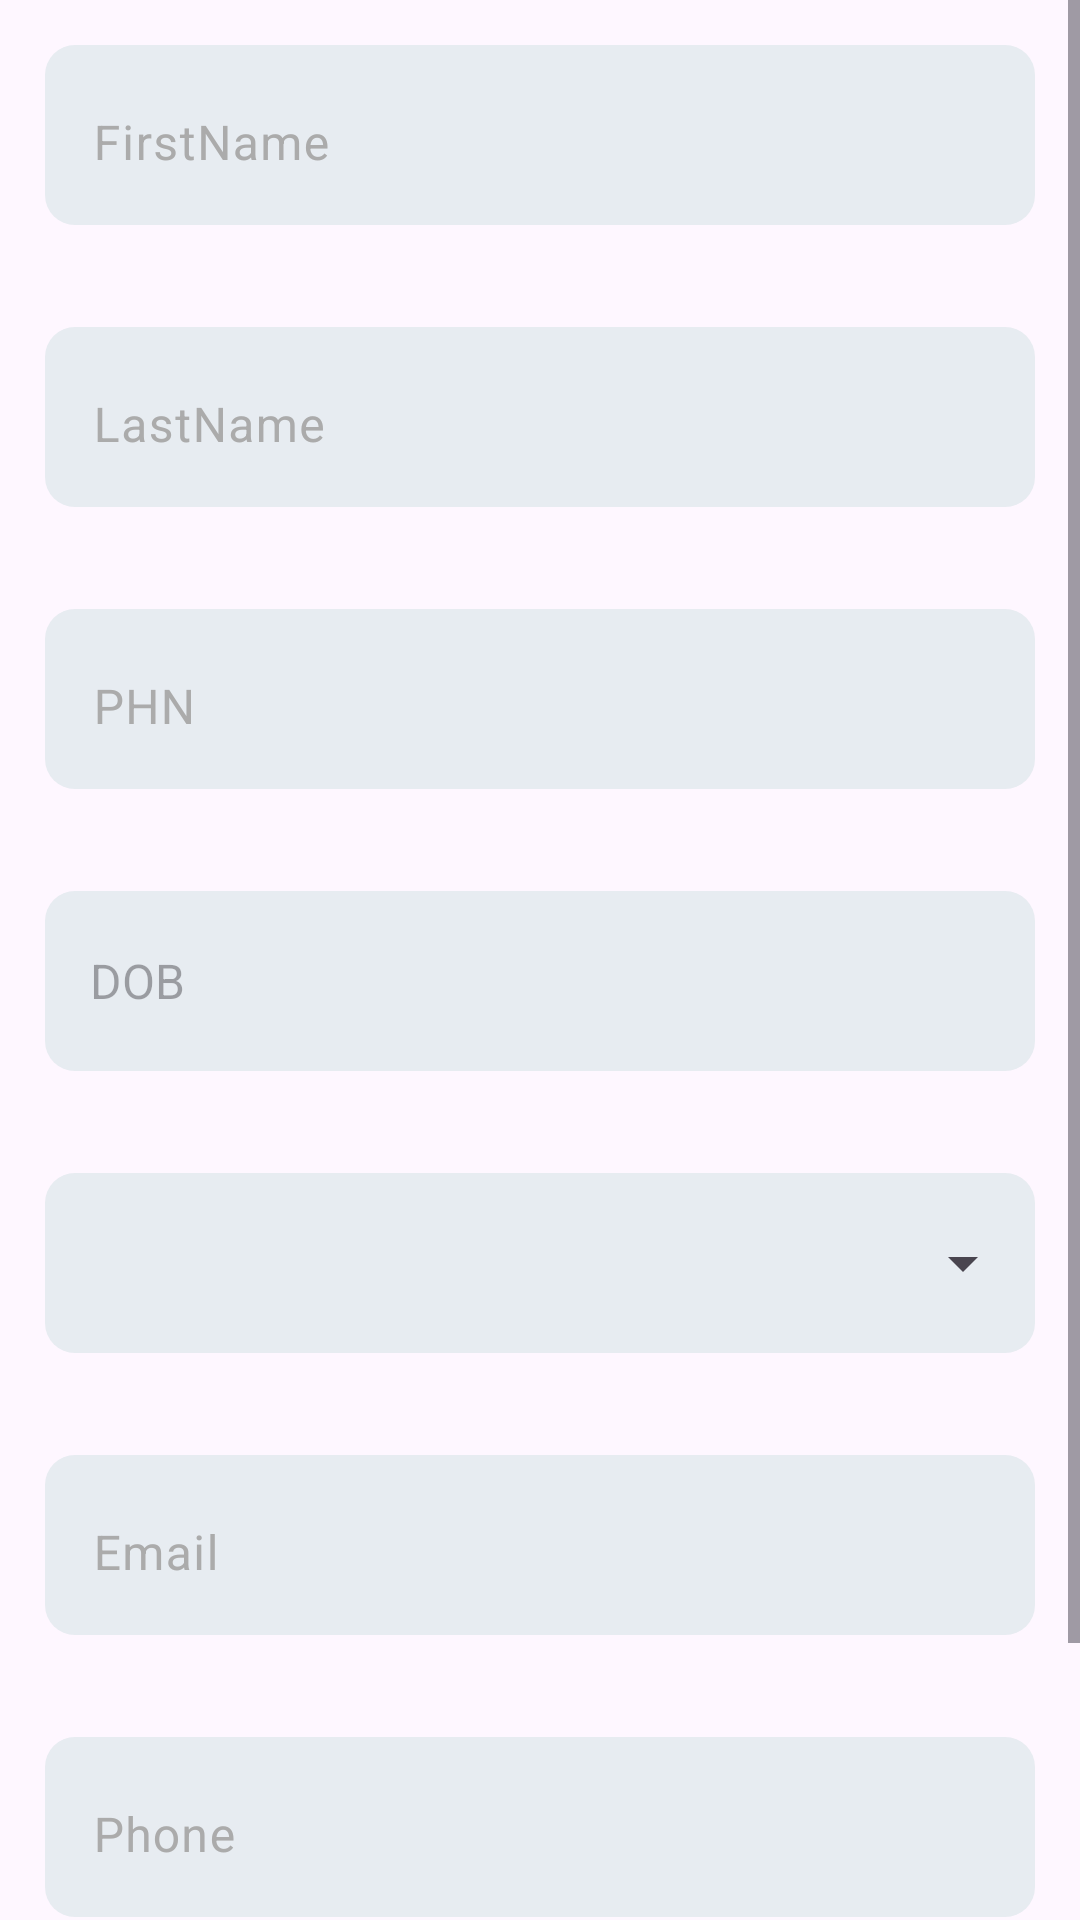

The Android layout XML behind this screen, and the referenced resources:
<!-- AndroidManifest.xml: application theme Theme.Vistacan -->
<!-- res/layout/fragment_patient.xml -->
<?xml version="1.0" encoding="utf-8"?>
<layout xmlns:android="http://schemas.android.com/apk/res/android"
    xmlns:app="http://schemas.android.com/apk/res-auto"
    xmlns:tools="http://schemas.android.com/tools">

    <data>

        <import type="android.view.View" />

        <variable
            name="viewmodel"
            type="com.health.vistacan.patient.viewmodel.PatientViewModel" />


    </data>

    <ScrollView
        android:layout_width="match_parent"
        android:layout_height="match_parent">

        <LinearLayout
            android:layout_width="match_parent"
            android:layout_height="match_parent"
            android:orientation="vertical">


            <com.google.android.material.textfield.TextInputLayout
                android:id="@+id/firstname_txt"
                android:layout_width="match_parent"
                android:layout_height="60dp"
                android:layout_marginStart="15dp"
                android:layout_marginTop="15dp"
                android:layout_marginEnd="15dp"
                android:background="@drawable/search_bg"
                android:hint="@string/firstname"
                app:helperTextEnabled="true"
                app:helperTextTextColor="@color/md_red_900"
                android:textColorHint="@color/light_grey"
                app:passwordToggleEnabled="false">

                <com.google.android.material.textfield.TextInputEditText
                    android:id="@+id/firstname_edt"
                    android:layout_width="match_parent"
                    android:layout_height="wrap_content"
                    android:background="#00000000"
                    android:gravity="center_vertical"
                    android:inputType="text" />
            </com.google.android.material.textfield.TextInputLayout>
            <TextView
                android:id="@+id/firstnamererror"
                android:layout_width="match_parent"
                android:layout_height="wrap_content"
                android:layout_marginStart="15dp"
                android:layout_marginEnd="15dp"
                android:text=""
                android:textColor="@color/md_red_700"
                android:textSize="14sp" />

            <com.google.android.material.textfield.TextInputLayout
                android:id="@+id/lastname_txt"
                android:layout_width="match_parent"
                android:layout_height="60dp"
                android:layout_marginStart="15dp"
                android:layout_marginTop="15dp"
                android:layout_marginEnd="15dp"
                android:background="@drawable/search_bg"
                android:hint="@string/lastname"
                app:helperTextTextColor="@color/md_red_900"
                android:textColorHint="@color/light_grey"
                app:passwordToggleEnabled="false">

                <com.google.android.material.textfield.TextInputEditText
                    android:id="@+id/lastname_edt"
                    android:layout_width="match_parent"
                    android:layout_height="wrap_content"
                    android:background="#00000000"
                    android:gravity="center_vertical"
                    android:inputType="text" />
            </com.google.android.material.textfield.TextInputLayout>
            <TextView
                android:id="@+id/lastnameerror"
                android:layout_width="match_parent"
                android:layout_height="wrap_content"
                android:layout_marginStart="15dp"
                android:layout_marginEnd="15dp"
                android:text=""
                android:textColor="@color/md_red_700"
                android:textSize="14sp" />



            <com.google.android.material.textfield.TextInputLayout
                android:id="@+id/phn_txt"
                android:layout_width="match_parent"
                android:layout_height="60dp"
                android:layout_marginStart="15dp"
                android:layout_marginEnd="15dp"
                android:layout_marginTop="15dp"
                android:background="@drawable/search_bg"
                android:hint="@string/phn"
                android:textColorHint="@color/light_grey"
                app:helperTextTextColor="@color/md_red_900"
                app:passwordToggleEnabled="false">

                <com.google.android.material.textfield.TextInputEditText
                    android:id="@+id/phn_edt"
                    android:layout_width="match_parent"
                    android:layout_height="wrap_content"
                    android:background="#00000000"
                    android:gravity="center_vertical"
                    android:inputType="text" />
            </com.google.android.material.textfield.TextInputLayout>
            <TextView
                android:id="@+id/phnerror"
                android:layout_width="match_parent"
                android:layout_height="wrap_content"
                android:layout_marginStart="15dp"
                android:layout_marginEnd="15dp"
                android:text=""
                android:textColor="@color/md_red_700"
                android:textSize="14sp" />
            <TextView
                android:id="@+id/dob"
                android:layout_width="match_parent"
                android:layout_height="60dp"
                android:layout_marginStart="15dp"
                android:layout_marginTop="15dp"
                android:layout_marginEnd="15dp"
                android:background="@drawable/search_bg"
                android:hint="@string/dob"
                android:paddingStart="15dp"
                android:textSize="16sp"
                android:gravity="center_vertical"/>
            <TextView
                android:id="@+id/doberror"
                android:layout_width="match_parent"
                android:layout_height="wrap_content"
                android:layout_marginStart="15dp"
                android:layout_marginEnd="15dp"
                android:text=""
                android:textColor="@color/md_red_700"
                android:textSize="14sp" />

            <FrameLayout
                android:layout_width="match_parent"
                android:layout_height="wrap_content"
                android:layout_marginTop="15dp"
                android:layout_marginStart="15dp"
                android:layout_marginEnd="15dp"
                android:background="@drawable/search_bg"
                android:gravity="center">

                <Spinner
                    android:id="@+id/genderspinner"
                    android:layout_width="match_parent"
                    android:layout_height="60dp"
                    android:spinnerMode="dropdown" />
            </FrameLayout>

            <TextView
                android:id="@+id/gendererror"
                android:layout_width="match_parent"
                android:layout_height="wrap_content"
                android:layout_marginStart="15dp"
                android:layout_marginEnd="15dp"
                android:text=""
                android:textColor="@color/md_red_700"
                android:textSize="14sp" />

            <com.google.android.material.textfield.TextInputLayout
                android:id="@+id/email_txt"
                android:layout_width="match_parent"
                android:layout_height="60dp"
                android:layout_marginStart="15dp"
                android:layout_marginTop="15dp"
                android:layout_marginEnd="15dp"
                android:background="@drawable/search_bg"
                android:hint="@string/email"
                app:helperTextTextColor="@color/md_red_900"
                android:textColorHint="@color/light_grey"
                app:passwordToggleEnabled="false">

                <com.google.android.material.textfield.TextInputEditText
                    android:id="@+id/email_edt"
                    android:layout_width="match_parent"
                    android:layout_height="wrap_content"
                    android:background="#00000000"
                    android:gravity="center_vertical"
                    android:inputType="text" />
            </com.google.android.material.textfield.TextInputLayout>
            <TextView
                android:id="@+id/emailerror"
                android:layout_width="match_parent"
                android:layout_height="wrap_content"
                android:layout_marginStart="15dp"
                android:layout_marginEnd="15dp"
                android:text=""
                android:textColor="@color/md_red_700"
                android:textSize="14sp" />
            <com.google.android.material.textfield.TextInputLayout
                android:id="@+id/phone_txt"
                android:layout_width="match_parent"
                android:layout_height="60dp"
                android:layout_marginStart="15dp"
                android:layout_marginEnd="15dp"
                android:layout_marginTop="15dp"
                android:background="@drawable/search_bg"
                android:hint="@string/phone"
                android:textColorHint="@color/light_grey"
                app:helperTextTextColor="@color/md_red_900"
                app:passwordToggleEnabled="false">

                <com.google.android.material.textfield.TextInputEditText
                    android:id="@+id/phone_edt"
                    android:layout_width="match_parent"
                    android:layout_height="wrap_content"
                    android:background="#00000000"
                    android:gravity="center_vertical"
                    android:inputType="number" />
            </com.google.android.material.textfield.TextInputLayout>
            <TextView
                android:id="@+id/phoneerror"
                android:layout_width="match_parent"
                android:layout_height="wrap_content"
                android:layout_marginStart="15dp"
                android:layout_marginEnd="15dp"
                android:text=""
                android:textColor="@color/md_red_700"
                android:textSize="14sp" />

            <com.google.android.material.button.MaterialButton
                android:id="@+id/save_btn"
                android:layout_width="match_parent"
                android:layout_height="60dp"
                android:layout_gravity="center_horizontal"
                android:layout_margin="15dp"
                android:backgroundTint="@color/md_deep_purple_500"
                android:text="@string/save"
                android:textAllCaps="false"
                android:textSize="18sp"
                app:elevation="10dp"
                android:shadowColor="@color/light_grey"
                app:cornerRadius="20dp"
                />


        </LinearLayout>
    </ScrollView>
</layout>
<!-- resources referenced by this layout -->
<resources>
  <color name="light_grey">#ABABAB</color>
  <color name="md_deep_purple_500">#673AB7</color>
  <color name="md_red_700">#D32F2F</color>
  <color name="md_red_900">#B71C1C</color>
  <!-- drawable search_bg (drawable) -->
  <?xml version="1.0" encoding="utf-8"?>
  <shape xmlns:android="http://schemas.android.com/apk/res/android" android:shape="rectangle">
  <corners android:radius="10dp"/>
      <solid android:color="#E7ECF1"/>
      <size android:height="5dp" android:width="10dp"/>
  </shape>
  <string name="dob">DOB</string>
  <string name="email">Email</string>
  <string name="firstname">FirstName</string>
  <string name="lastname">LastName</string>
  <string name="phn">PHN</string>
  <string name="phone">Phone</string>
  <string name="save">Save</string>
  <style name="Theme.Vistacan" parent="Base.Theme.Vistacan">
          
          <item name="android:navigationBarColor">@android:color/transparent</item>
          <item name="android:statusBarColor">@android:color/transparent</item>
          <item name="android:windowLightStatusBar">?attr/isLightTheme</item>
  
          <item name="font">@font/sf_pro</item>
          </style>
  <style name="Base.Theme.Vistacan" parent="Theme.Material3.DayNight.NoActionBar">
          <item name="windowNoTitle">true</item>
          <item name="windowActionBar">false</item>
  
      </style>
</resources>
